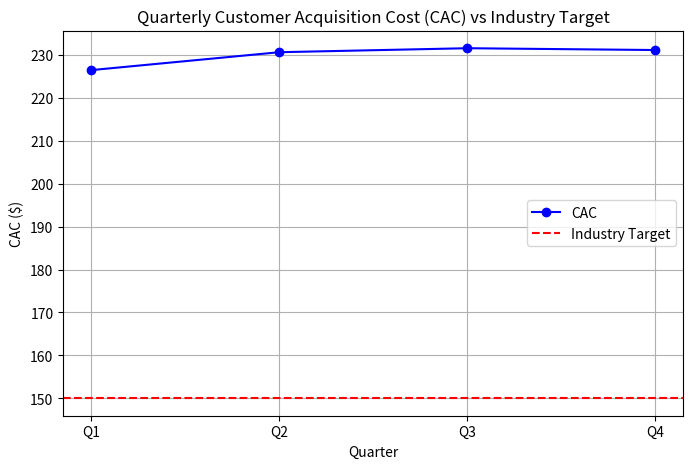

Generate this figure with matplotlib:
# analysis.py
import matplotlib.pyplot as plt

# Quarterly CAC data
quarters = ["Q1", "Q2", "Q3", "Q4"]
cac_values = [226.49, 230.66, 231.59, 231.17]
average_cac = sum(cac_values) / len(cac_values)

# Industry benchmark
industry_target = 150
hello=100

# Print key stats
print(f"Quarterly CAC values: {cac_values}")
print(f"Average CAC: {average_cac:.2f}")
print(f"Industry Target CAC: {industry_target}")

# Plot CAC trend vs industry target
plt.figure(figsize=(8,5))
plt.plot(quarters, cac_values, marker='o', linestyle='-', color='blue', label='CAC')
plt.axhline(industry_target, color='red', linestyle='--', label='Industry Target')
plt.title('Quarterly Customer Acquisition Cost (CAC) vs Industry Target')
plt.ylabel('CAC ($)')
plt.xlabel('Quarter')
plt.grid(True)
plt.legend()
plt.savefig("cac_trend.png")
plt.show()
